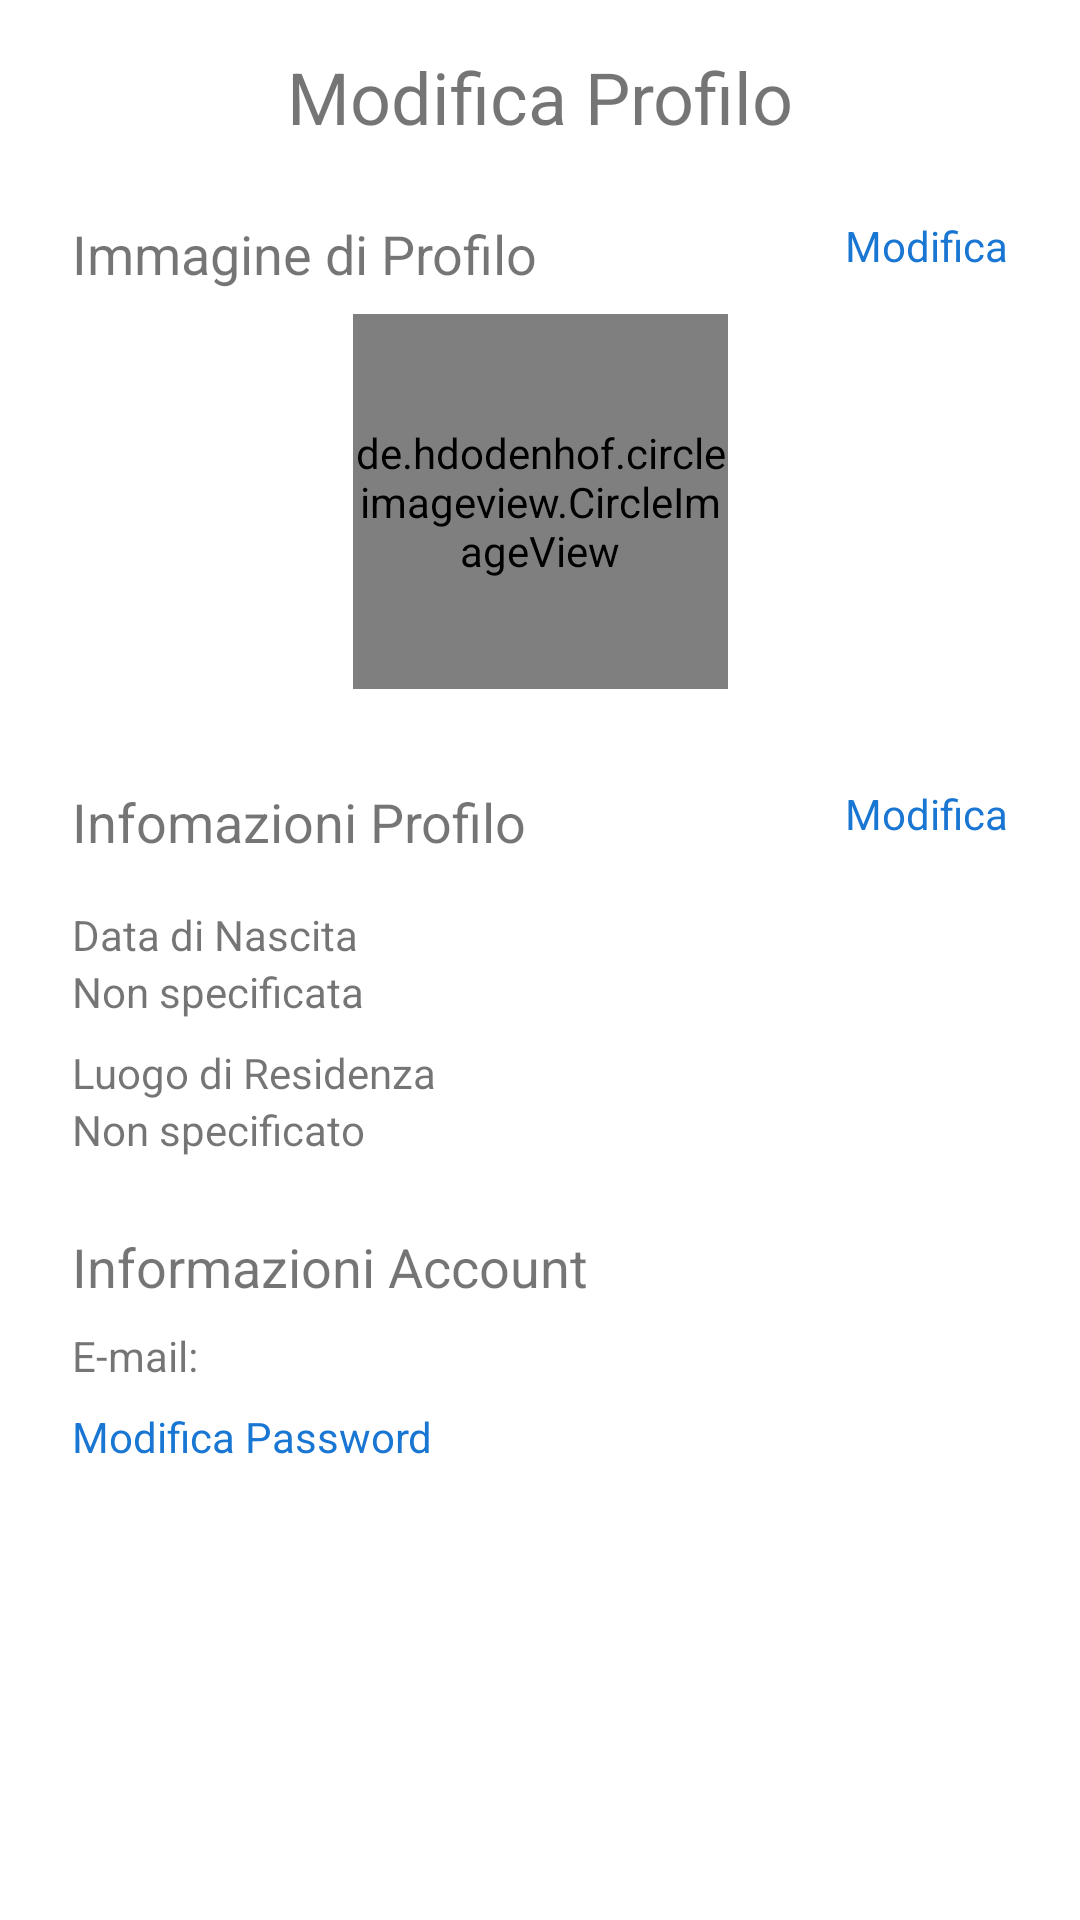

Here is an Android app screen rendered from its layout file. Give the layout XML and the strings, colors and styles it references.
<!-- AndroidManifest.xml: application theme Theme.NaTour -->
<!-- res/layout/activity_modifica_profilo.xml -->
<?xml version="1.0" encoding="utf-8"?>
<androidx.constraintlayout.widget.ConstraintLayout xmlns:android="http://schemas.android.com/apk/res/android"
    xmlns:app="http://schemas.android.com/apk/res-auto"
    xmlns:tools="http://schemas.android.com/tools"
    android:layout_width="match_parent"
    android:layout_height="match_parent"
    tools:context=".views.activities.ModificaProfiloActivity">

    <TextView
        android:id="@+id/ModificaProfilo_textView_titolo"
        android:layout_width="wrap_content"
        android:layout_height="wrap_content"
        android:layout_marginTop="16dp"
        android:text="Modifica Profilo"
        android:textSize="24sp"
        app:layout_constraintEnd_toEndOf="parent"
        app:layout_constraintStart_toStartOf="parent"
        app:layout_constraintTop_toTopOf="parent" />

    <ImageView
        android:id="@+id/ModificaProfilo_imageView_iconBack"
        android:layout_width="wrap_content"
        android:layout_height="wrap_content"
        android:layout_marginStart="16dp"
        android:background="@drawable/effect_ripple"
        android:clickable="true"
        android:focusable="true"
        app:layout_constraintBottom_toBottomOf="@+id/ModificaProfilo_textView_titolo"
        app:layout_constraintStart_toStartOf="parent"
        app:layout_constraintTop_toTopOf="@+id/ModificaProfilo_textView_titolo"
        app:srcCompat="@drawable/ic_back" />

    <androidx.constraintlayout.widget.ConstraintLayout
        android:id="@+id/ModificaProfilo_constraintLayout_immagineProfilo"
        android:layout_width="0dp"
        android:layout_height="wrap_content"
        android:layout_marginStart="16dp"
        android:layout_marginTop="16dp"
        android:layout_marginEnd="16dp"
        app:layout_constraintEnd_toEndOf="parent"
        app:layout_constraintStart_toStartOf="parent"
        app:layout_constraintTop_toBottomOf="@+id/ModificaProfilo_textView_titolo">

        <TextView
            android:id="@+id/ModificaProfilo_textView_titoloImmagineProfilo"
            android:layout_width="wrap_content"
            android:layout_height="wrap_content"
            android:layout_marginStart="8dp"
            android:layout_marginTop="8dp"
            android:text="Immagine di Profilo"
            android:textSize="18sp"
            app:layout_constraintStart_toStartOf="parent"
            app:layout_constraintTop_toTopOf="parent" />

        <de.hdodenhof.circleimageview.CircleImageView
            android:id="@+id/ModificaProfilo_imageView_immagineProfilo"
            android:layout_width="125dp"
            android:layout_height="125dp"
            android:layout_marginTop="8dp"
            android:layout_marginBottom="16dp"
            android:src="@drawable/ic_generic_account"
            app:layout_constraintBottom_toBottomOf="parent"
            app:layout_constraintEnd_toEndOf="parent"
            app:layout_constraintStart_toStartOf="parent"
            app:layout_constraintTop_toBottomOf="@+id/ModificaProfilo_textView_titoloImmagineProfilo" />

        <TextView
            android:id="@+id/ModificaProfilo_textView_modificaImmagineProfilo"
            android:layout_width="wrap_content"
            android:layout_height="wrap_content"
            android:layout_marginTop="8dp"
            android:layout_marginEnd="8dp"
            android:text="Modifica"
            android:textColor="@color/blue"
            app:layout_constraintEnd_toEndOf="parent"
            app:layout_constraintTop_toTopOf="parent" />
    </androidx.constraintlayout.widget.ConstraintLayout>

    <androidx.constraintlayout.widget.ConstraintLayout
        android:id="@+id/ModificaProfilo_constraintLayout_optionalInfo"
        android:layout_width="0dp"
        android:layout_height="wrap_content"
        android:layout_marginStart="16dp"
        android:layout_marginTop="8dp"
        android:layout_marginEnd="16dp"
        app:layout_constraintEnd_toEndOf="parent"
        app:layout_constraintStart_toStartOf="parent"
        app:layout_constraintTop_toBottomOf="@+id/ModificaProfilo_constraintLayout_immagineProfilo">

        <TextView
            android:id="@+id/ModificaProfilo_textView_modificaOptionalInfo"
            android:layout_width="wrap_content"
            android:layout_height="wrap_content"
            android:layout_marginTop="8dp"
            android:layout_marginEnd="8dp"
            android:text="Modifica"
            android:textColor="@color/blue"
            app:layout_constraintEnd_toEndOf="parent"
            app:layout_constraintTop_toTopOf="parent" />

        <TextView
            android:id="@+id/ModificaProfilo_textView_titoloOptionalInfo"
            android:layout_width="wrap_content"
            android:layout_height="wrap_content"
            android:layout_marginStart="8dp"
            android:layout_marginTop="8dp"
            android:text="Infomazioni Profilo"
            android:textSize="18sp"
            app:layout_constraintStart_toStartOf="parent"
            app:layout_constraintTop_toTopOf="parent" />

        <TextView
            android:id="@+id/ModificaProfilo_textView_titoloDataNascita"
            android:layout_width="wrap_content"
            android:layout_height="wrap_content"
            android:layout_marginStart="8dp"
            android:layout_marginTop="16dp"
            android:text="Data di Nascita"
            app:layout_constraintStart_toStartOf="parent"
            app:layout_constraintTop_toBottomOf="@+id/ModificaProfilo_textView_titoloOptionalInfo" />

        <TextView
            android:id="@+id/ModificaProfilo_textView_titoloLuogoResidenza"
            android:layout_width="wrap_content"
            android:layout_height="wrap_content"
            android:layout_marginStart="8dp"
            android:layout_marginTop="8dp"
            android:text="Luogo di Residenza"
            app:layout_constraintStart_toStartOf="parent"
            app:layout_constraintTop_toBottomOf="@+id/ModificaProfilo_textView_dataNascita" />

        <TextView
            android:id="@+id/ModificaProfilo_textView_dataNascita"
            android:layout_width="wrap_content"
            android:layout_height="wrap_content"
            android:layout_marginStart="8dp"
            android:text="@string/ModificaProfilo_textView_dataNascita_null"
            app:layout_constraintStart_toStartOf="parent"
            app:layout_constraintTop_toBottomOf="@+id/ModificaProfilo_textView_titoloDataNascita" />

        <TextView
            android:id="@+id/ModificaProfilo_textView_luogoResidenza"
            android:layout_width="wrap_content"
            android:layout_height="wrap_content"
            android:layout_marginStart="8dp"
            android:layout_marginBottom="8dp"
            android:text="@string/ModificaProfilo_textView_luogoResidenza_null"
            app:layout_constraintBottom_toBottomOf="parent"
            app:layout_constraintStart_toStartOf="parent"
            app:layout_constraintTop_toBottomOf="@+id/ModificaProfilo_textView_titoloLuogoResidenza" />
    </androidx.constraintlayout.widget.ConstraintLayout>

    <androidx.constraintlayout.widget.ConstraintLayout
        android:id="@+id/ModificaProfilo_constraintLayout_account"
        android:layout_width="0dp"
        android:layout_height="wrap_content"
        android:layout_marginStart="16dp"
        android:layout_marginTop="8dp"
        android:layout_marginEnd="16dp"
        app:layout_constraintEnd_toEndOf="parent"
        app:layout_constraintStart_toStartOf="parent"
        app:layout_constraintTop_toBottomOf="@+id/ModificaProfilo_constraintLayout_optionalInfo">

        <TextView
            android:id="@+id/ModificaProfilo_textView_titoloAccount"
            android:layout_width="wrap_content"
            android:layout_height="wrap_content"
            android:layout_marginStart="8dp"
            android:layout_marginTop="8dp"
            android:text="Informazioni Account"
            android:textSize="18sp"
            app:layout_constraintStart_toStartOf="parent"
            app:layout_constraintTop_toTopOf="parent" />

        <TextView
            android:id="@+id/ModificaProfilo_textView_titoloEmail"
            android:layout_width="wrap_content"
            android:layout_height="wrap_content"
            android:layout_marginStart="8dp"
            android:layout_marginTop="8dp"
            android:text="E-mail: "
            app:layout_constraintStart_toStartOf="parent"
            app:layout_constraintTop_toBottomOf="@+id/ModificaProfilo_textView_titoloAccount" />

        <TextView
            android:id="@+id/ModificaProfilo_textView_modificaPassword"
            android:layout_width="wrap_content"
            android:layout_height="wrap_content"
            android:layout_marginStart="8dp"
            android:layout_marginTop="8dp"
            android:text="Modifica Password"
            android:textColor="@color/blue"
            app:layout_constraintStart_toStartOf="parent"
            app:layout_constraintTop_toBottomOf="@+id/ModificaProfilo_textView_titoloEmail" />

        <TextView
            android:id="@+id/ModificaProfilo_textView_email"
            android:layout_width="0dp"
            android:layout_height="wrap_content"
            android:layout_marginStart="8dp"
            android:layout_marginEnd="8dp"
            app:layout_constraintBottom_toBottomOf="@+id/ModificaProfilo_textView_titoloEmail"
            app:layout_constraintEnd_toEndOf="parent"
            app:layout_constraintStart_toEndOf="@+id/ModificaProfilo_textView_titoloEmail"
            app:layout_constraintTop_toTopOf="@+id/ModificaProfilo_textView_titoloEmail" />
    </androidx.constraintlayout.widget.ConstraintLayout>
</androidx.constraintlayout.widget.ConstraintLayout>
<!-- resources referenced by this layout -->
<resources>
  <color name="blue">#1976D2</color>
  <!-- drawable ic_generic_account (drawable-anydpi) -->
  <vector xmlns:android="http://schemas.android.com/apk/res/android"
      android:width="100dp"
      android:height="100dp"
      android:viewportWidth="24"
      android:viewportHeight="24"
      android:tint="#333333"
      android:alpha="0.6">
    <path
        android:fillColor="@android:color/white"
        android:pathData="M12,2C6.48,2 2,6.48 2,12s4.48,10 10,10s10,-4.48 10,-10S17.52,2 12,2zM12,6c1.93,0 3.5,1.57 3.5,3.5S13.93,13 12,13s-3.5,-1.57 -3.5,-3.5S10.07,6 12,6zM12,20c-2.03,0 -4.43,-0.82 -6.14,-2.88C7.55,15.8 9.68,15 12,15s4.45,0.8 6.14,2.12C16.43,19.18 14.03,20 12,20z"/>
  </vector>
  <string name="ModificaProfilo_textView_dataNascita_null">Non specificata</string>
  <string name="ModificaProfilo_textView_luogoResidenza_null">Non specificato</string>
  <style name="Theme.NaTour" parent="Theme.MaterialComponents.DayNight.NoActionBar">
          
          <item name="colorPrimary">@color/purple_500</item>
          <item name="colorPrimaryVariant">@color/purple_700</item>
          <item name="colorOnPrimary">@color/white</item>
          
          <item name="colorSecondary">@color/teal_200</item>
          <item name="colorSecondaryVariant">@color/teal_700</item>
          <item name="colorOnSecondary">@color/black</item>
          
          <item name="android:statusBarColor" tools:targetApi="l">?attr/colorPrimaryVariant</item>
          
      </style>
  <color name="purple_500">#FF6200EE</color>
  <color name="purple_700">#FF3700B3</color>
  <color name="white">#FFFFFFFF</color>
  <color name="teal_200">#FF03DAC5</color>
  <color name="teal_700">#FF018786</color>
  <color name="black">#FF000000</color>
</resources>
